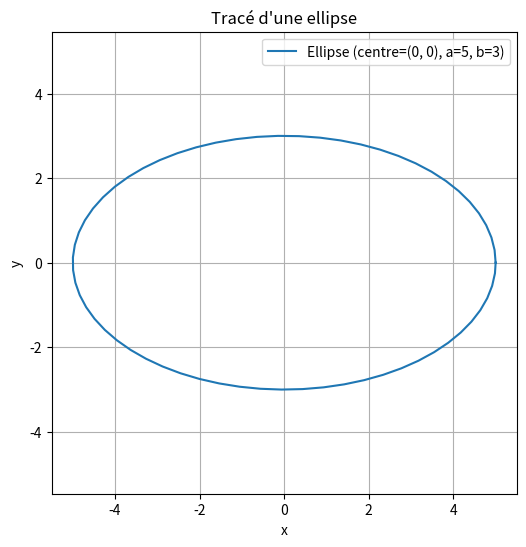

Recreate this plot in Python.
import matplotlib.pyplot as plt
import math



def factorial( x: float ) -> float:
    result: float = 1
    for i in range( 1, x+1 ):
        result *= i
    return result



def cos( x: float, precision: float = 10 ) -> float:
    result: float = 0
    negative: int = 1
    for i in range( 0, 2*precision+1, 2 ):
        result += x**i * negative / factorial(i)
        negative *= -1
    return result



def sin( x: float, precision: float = 10 ) -> float:
    result: float = 0
    negative: int = 1
    for i in range( 1, 2*precision+1, 2 ):
        result += x**i * negative / factorial(i)
        negative *= -1
    return result



def ellipse( xC: float, yC: float, a: float, b: float ) -> None:
    X: list[ float ] = []
    Y: list[ float ] = []
    h: float = 0.1
    t: float = 0
    
    while ( t < 2 * math.pi ):
        x = xC + a * cos(t)
        y = yC + b * sin(t)

        X.append(x)
        Y.append(y)
        t += h

    X.append( X[0] )
    Y.append( Y[0] )
    
    plt.figure( figsize=( 6, 6 ) )
    plt.axis( "equal" )
    
    plt.plot( X, Y, label=f"Ellipse (centre=({xC}, {yC}), a={a}, b={b})" )
    
    plt.title( "Tracé d'une ellipse" )
    plt.xlabel( "x" )
    plt.ylabel( "y" )
    plt.legend()
    
    plt.grid()
    plt.show()



ellipse( 0, 0, 5, 3 )